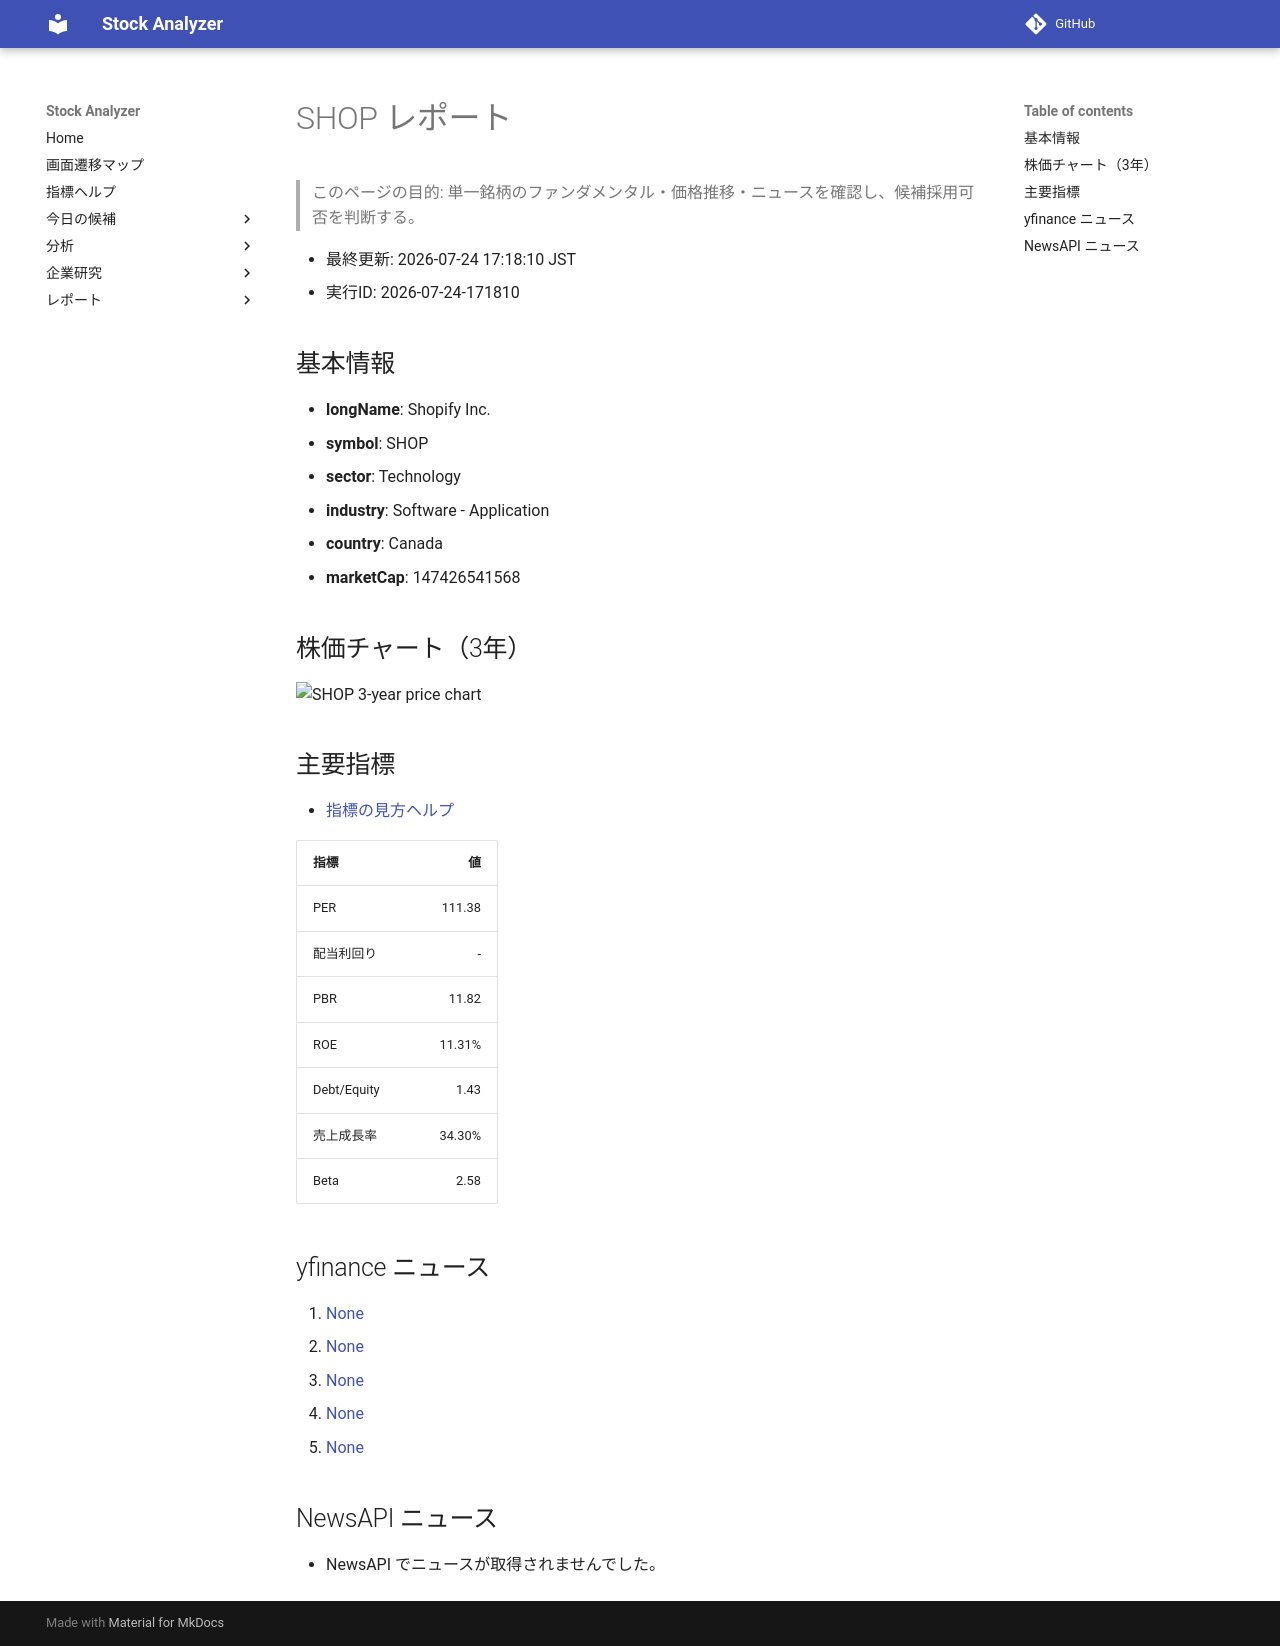

repository: Yumi-note/Making-APP · page: reports/2026-07-24/171810/SHOP/index.html · generator: mkdocs

# SHOP レポート

> このページの目的: 単一銘柄のファンダメンタル・価格推移・ニュースを確認し、候補採用可否を判断する。

- 最終更新: 2026-07-24 17:18:10 JST
- 実行ID: 2026-07-24-171810

## 基本情報

- **longName**: Shopify Inc.
- **symbol**: SHOP
- **sector**: Technology
- **industry**: Software - Application
- **country**: Canada
- **marketCap**: 147426541568

## 株価チャート（3年）

![SHOP 3-year price chart](SHOP_3y.png)

## 主要指標

- [指標の見方ヘルプ](../../../../indicators.md)

| 指標 | 値 |
|---|---:|
| PER | 111.38 |
| 配当利回り | - |
| PBR | 11.82 |
| ROE | 11.31% |
| Debt/Equity | 1.43 |
| 売上成長率 | 34.30% |
| Beta | 2.58 |

## yfinance ニュース

1. [None](None)
2. [None](None)
3. [None](None)
4. [None](None)
5. [None](None)

## NewsAPI ニュース

- NewsAPI でニュースが取得されませんでした。
